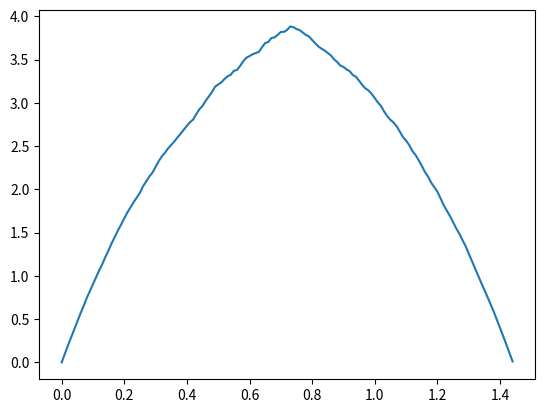

Recreate this plot in Python.
# -*- coding: utf-8 -*-
"""
Created on Mon Sep  7 20:42:59 2020

[redacted]
"""
import numpy as np
import matplotlib.pyplot as plt

def fy(y,v,t):
    g = 9.81
    y = y + v*t - 0.5*g*t**2.0
    return y

def fv(y1,y2,v):
    g = 9.81
    v = (v**2.0 -2.0*g*(y2-y1))**0.5
    if(y2>y1):  
        v = v
    else:
        v = -v
    return v

def arrastre(y1,y2):
    import random
    val = 0
    i = 0    
   
    while(val==0):
        x = random.random() #Le asigna a x un numero entre 0 y 1
        if(x<=0.15):
            val = 1
        else:
            i = i + 1
    if(y2>y1):  
        y2 = y2*(1.0-0.1*x)
        #y2 = y2
    else:
        y2 = y2*(1.0+0.1*x)
        #y2 = y2
    return y2,i

v0 = 10.0
dt = 0.01
n = 300
y = np.zeros(n)
t = np.zeros(n)
v = np.zeros(n)

y[0] = 0.0
t[0] = 0.0
v[0] = v0

for i in range(1,n):
    t[i] = t[i-1] + dt
    y[i] = fy(y[i-1],v[i-1],dt)
    [y[i],cont] = arrastre(y[i-1],y[i])
    v[i] = fv(y[i-1],y[i],v[i-1])
    print("Iteración:",i)
    print("posicion calculada:",y[i])
    print("velocidad calculada:",v[i])
    print("iteraciones para calcular x:" , cont)
    if(y[i]<=0.0):
        import sys
        plt.plot(t[0:i],y[0:i])
        sys.exit("La partícula ha regresado a su posición inicial")
        
#pueden usar break en vez de sys.exit
